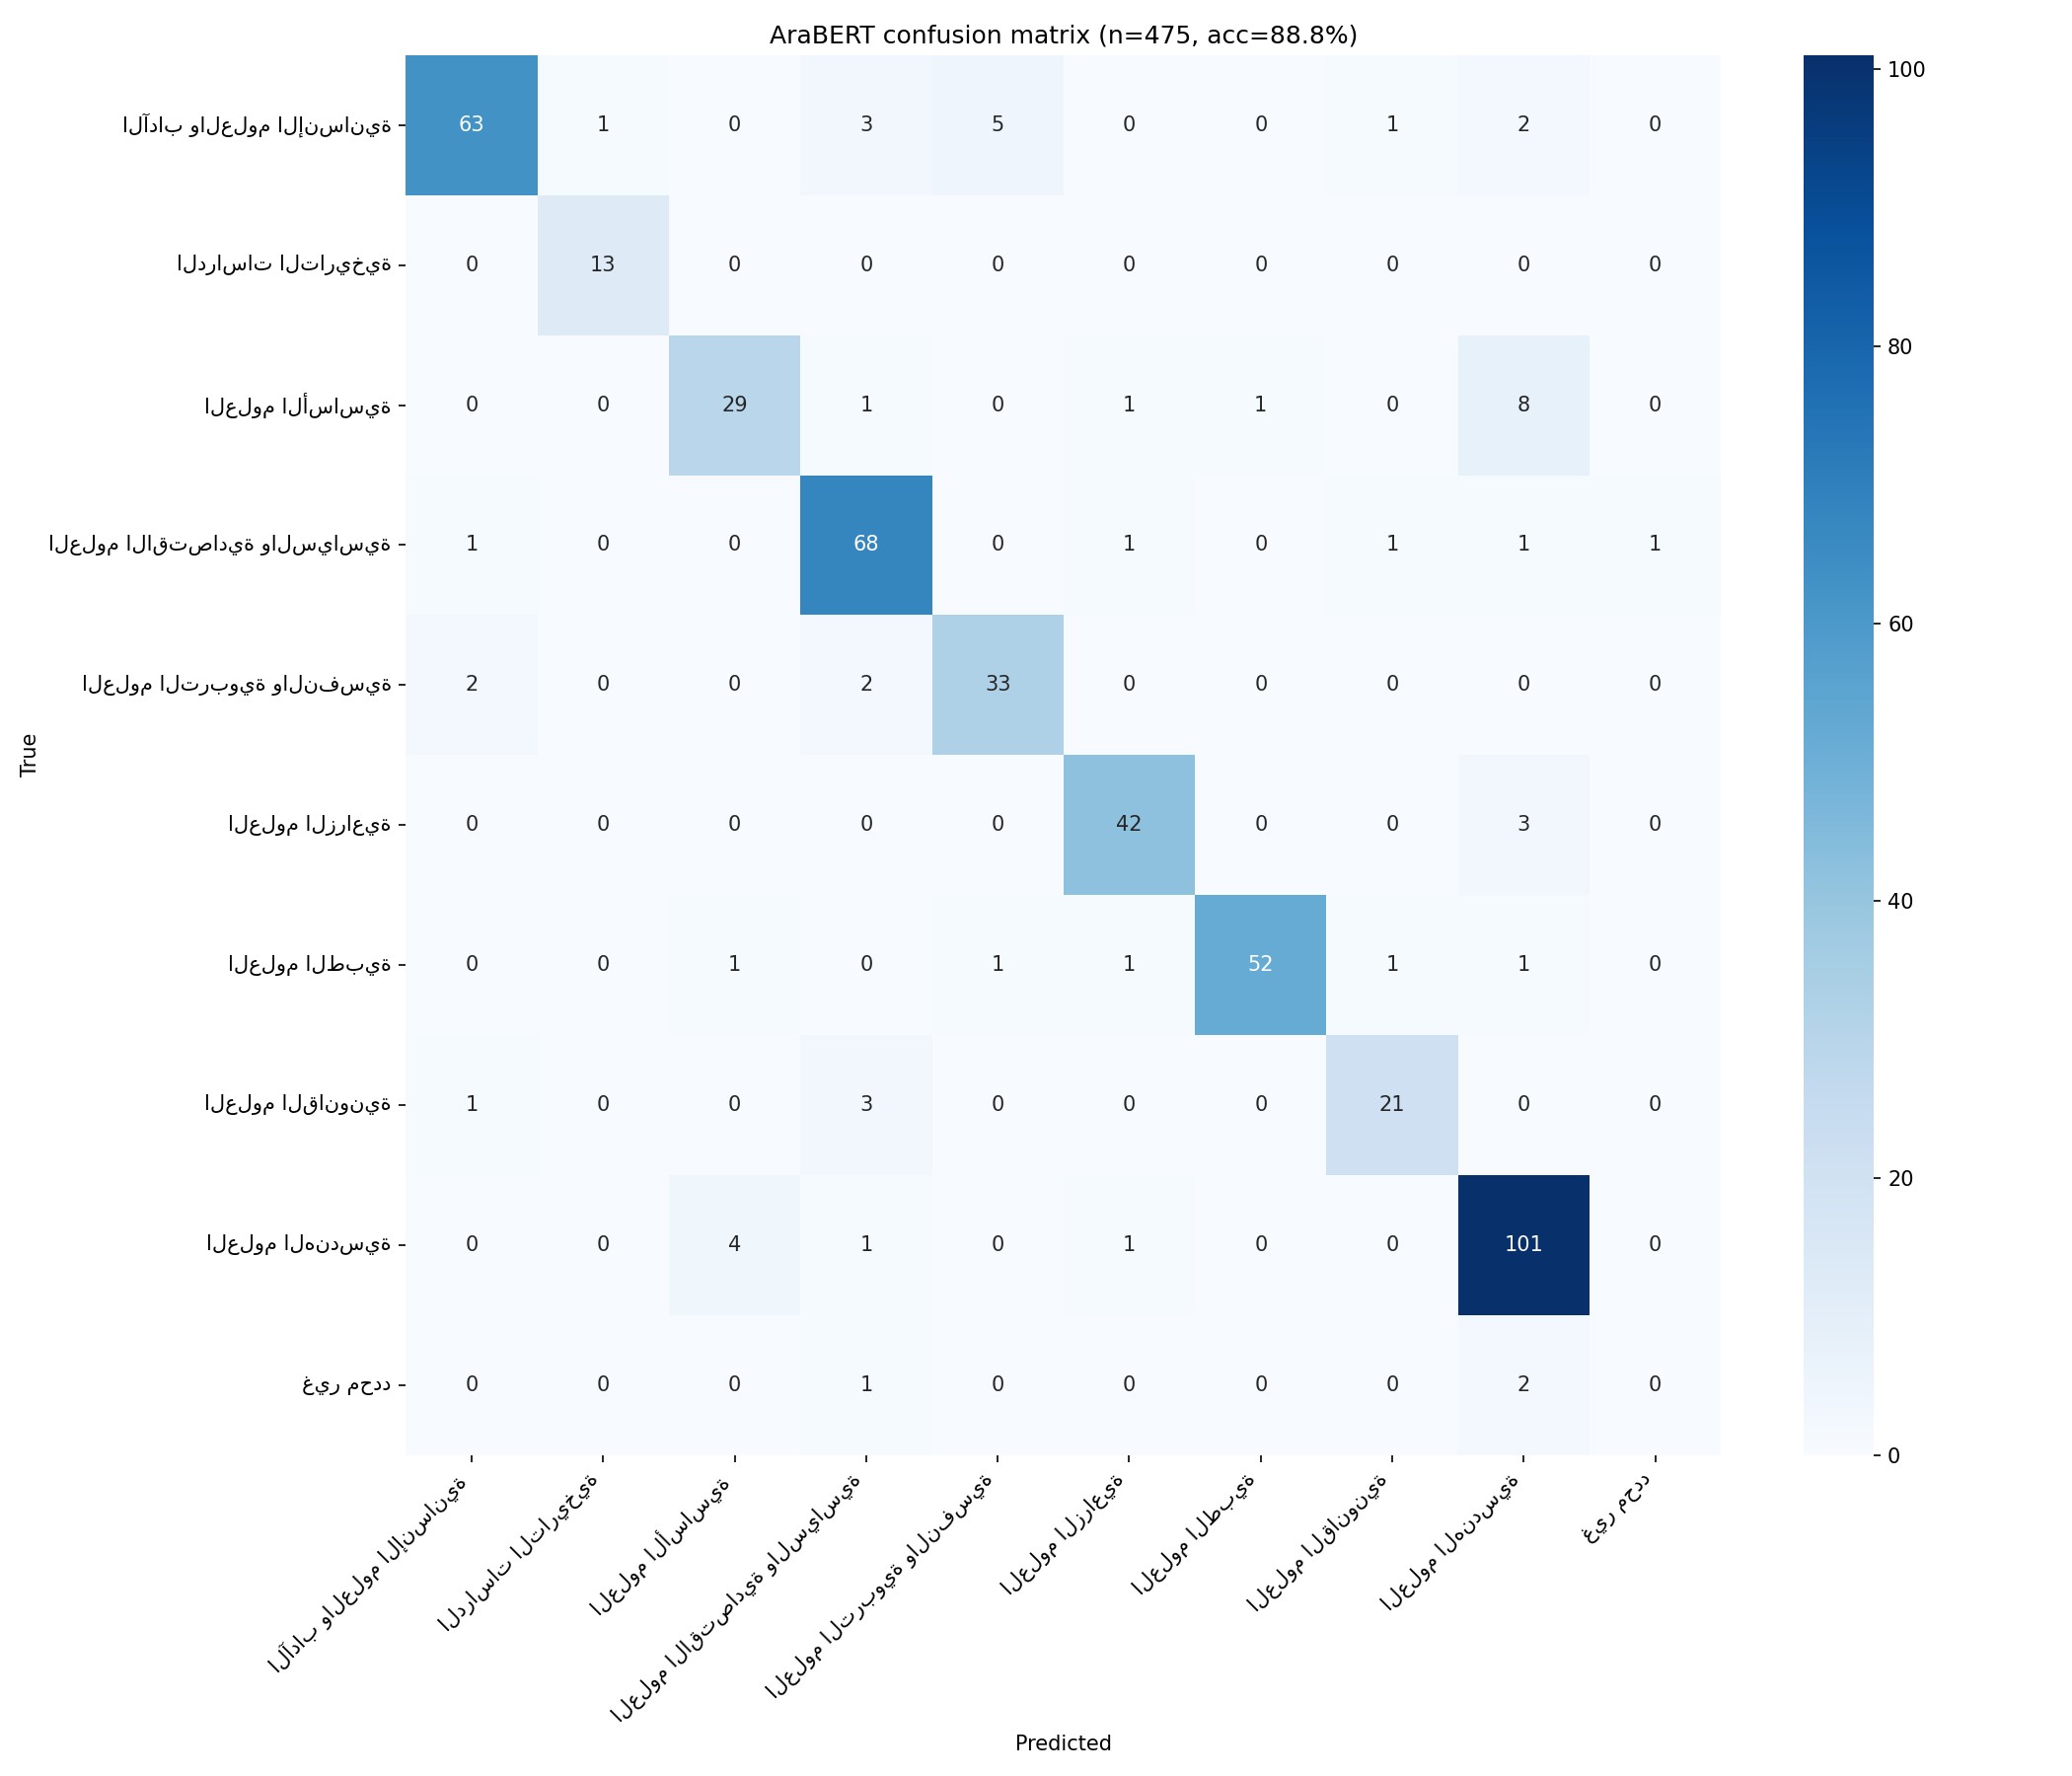

Data behind this chart, as committed beside it:
, 0:الآداب والعل…, 1:الدراسات الت…, 2:العلوم الأسا…, 3:العلوم الاقت…, 4:العلوم الترب…, 5:العلوم الزرا…, 6:العلوم الطبي…, 7:العلوم القان…, 8:العلوم الهند…, 9:غير محدد
0:الآداب والعل…, 63, 1, 0, 3, 5, 0, 0, 1, 2, 0
1:الدراسات الت…, 0, 13, 0, 0, 0, 0, 0, 0, 0, 0
2:العلوم الأسا…, 0, 0, 29, 1, 0, 1, 1, 0, 8, 0
3:العلوم الاقت…, 1, 0, 0, 68, 0, 1, 0, 1, 1, 1
4:العلوم الترب…, 2, 0, 0, 2, 33, 0, 0, 0, 0, 0
5:العلوم الزرا…, 0, 0, 0, 0, 0, 42, 0, 0, 3, 0
6:العلوم الطبي…, 0, 0, 1, 0, 1, 1, 52, 1, 1, 0
7:العلوم القان…, 1, 0, 0, 3, 0, 0, 0, 21, 0, 0
8:العلوم الهند…, 0, 0, 4, 1, 0, 1, 0, 0, 101, 0
9:غير محدد, 0, 0, 0, 1, 0, 0, 0, 0, 2, 0
